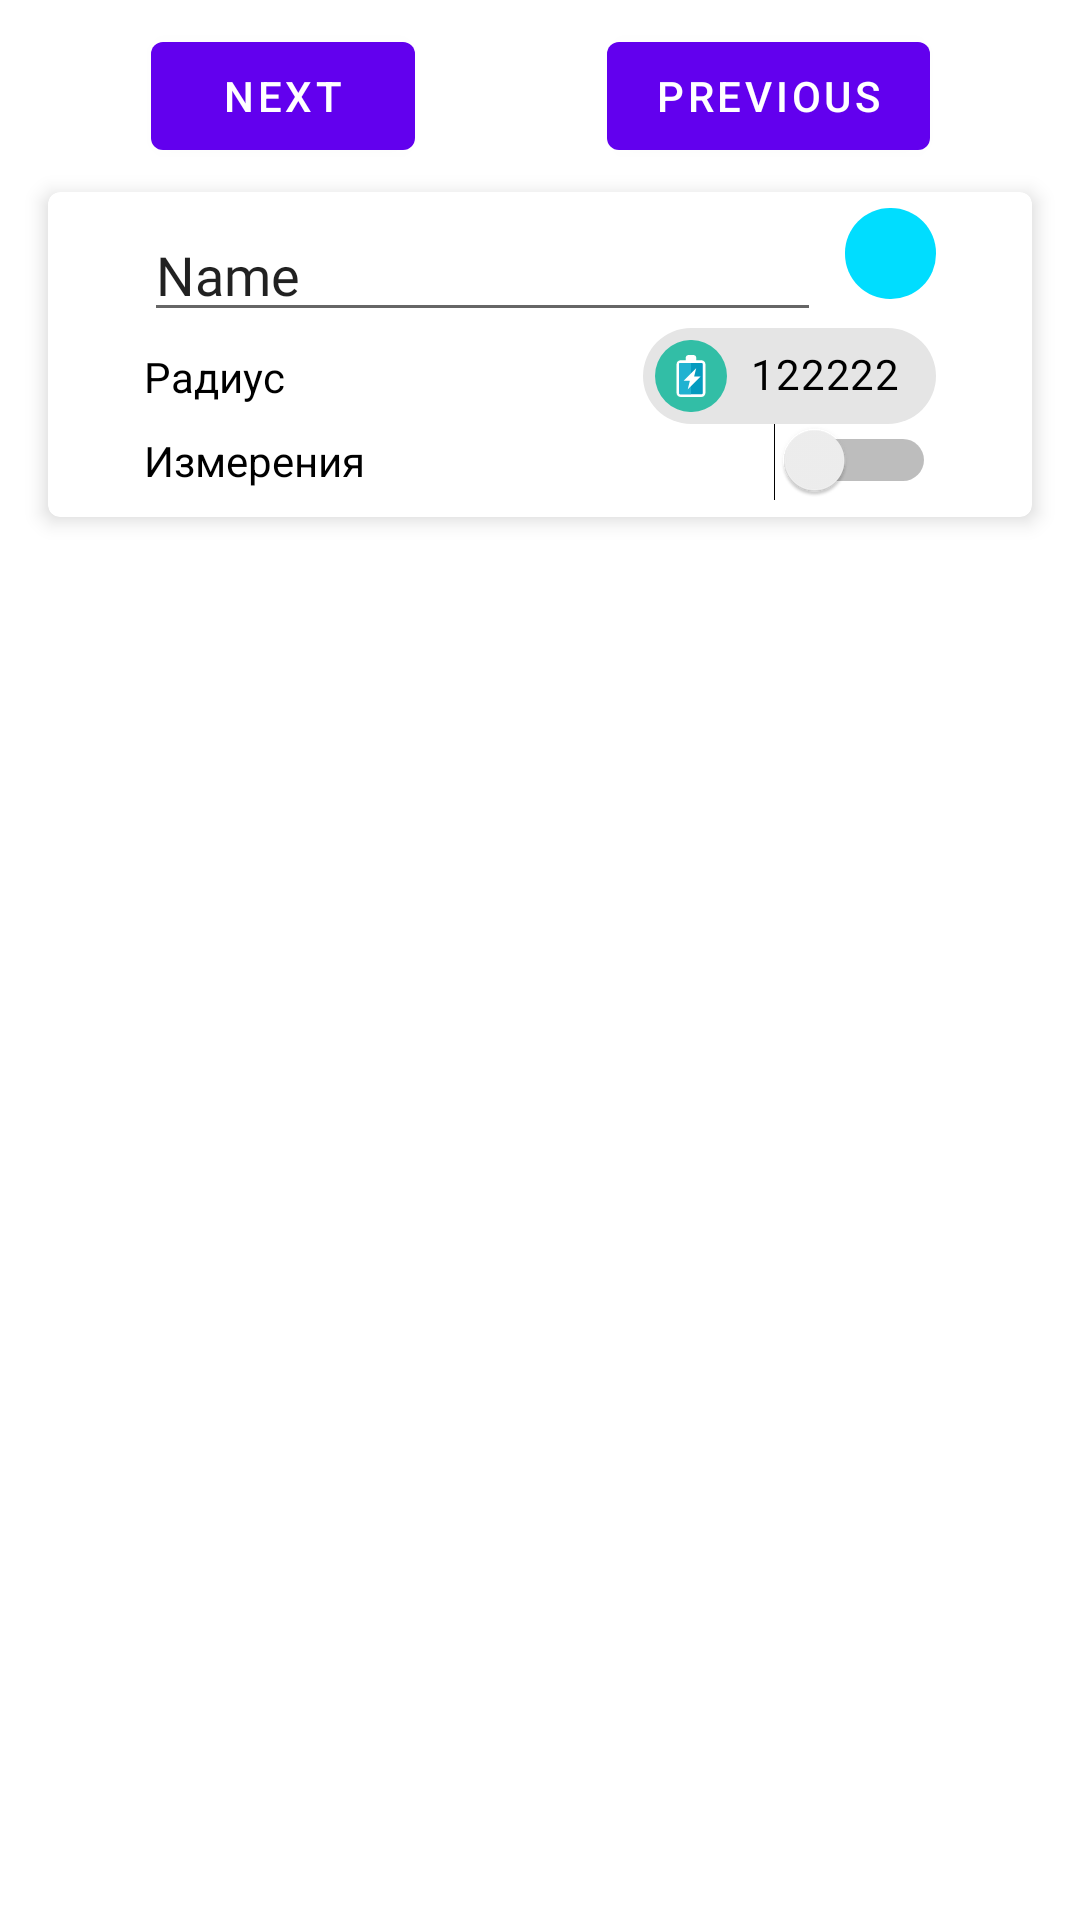

Reconstruct the res/layout file that produces this screen, plus the resources it refers to.
<!-- AndroidManifest.xml: application theme AppTheme -->
<!-- res/layout/bottom_sheet_layout.xml -->
<?xml version="1.0" encoding="utf-8"?>
<androidx.constraintlayout.widget.ConstraintLayout xmlns:android="http://schemas.android.com/apk/res/android"
    xmlns:app="http://schemas.android.com/apk/res-auto"
    xmlns:tools="http://schemas.android.com/tools"
    android:id="@+id/bottom_sheet"
    android:layout_width="match_parent"
    android:layout_height="match_parent"
    android:background="@drawable/bottom_sheet_rounded"
    android:orientation="vertical"
    app:layout_behavior="@string/bottom_sheet_behavior">

    <include
        layout="@layout/combined_layout"
        android:layout_width="0dp"
        android:layout_height="0dp"
        app:layout_constraintBottom_toBottomOf="parent"
        app:layout_constraintEnd_toEndOf="parent"
        app:layout_constraintStart_toStartOf="parent"
        app:layout_constraintTop_toTopOf="parent">
    </include>

</androidx.constraintlayout.widget.ConstraintLayout>
<!-- res/layout/combined_layout.xml (included above) -->
<?xml version="1.0" encoding="utf-8"?>
<androidx.constraintlayout.widget.ConstraintLayout xmlns:android="http://schemas.android.com/apk/res/android"
    xmlns:app="http://schemas.android.com/apk/res-auto"
    xmlns:tools="http://schemas.android.com/tools"
    android:layout_width="match_parent"
    android:layout_height="match_parent"
    android:orientation="vertical">

    <com.google.android.material.button.MaterialButton
        android:id="@+id/materialButton4"
        android:layout_width="wrap_content"
        android:layout_height="wrap_content"
        android:layout_marginTop="8dp"
        android:layout_marginEnd="32dp"
        android:text="Next"
        app:layout_constraintEnd_toStartOf="@+id/materialButton3"
        app:layout_constraintHorizontal_bias="0.5"
        app:layout_constraintHorizontal_chainStyle="packed"
        app:layout_constraintStart_toStartOf="parent"
        app:layout_constraintTop_toTopOf="parent" />

    <com.google.android.material.button.MaterialButton
        android:id="@+id/materialButton3"
        android:layout_width="wrap_content"
        android:layout_height="wrap_content"
        android:layout_marginStart="32dp"
        android:text="Previous"
        app:layout_constraintBottom_toBottomOf="@+id/materialButton4"
        app:layout_constraintEnd_toEndOf="parent"
        app:layout_constraintHorizontal_bias="0.5"
        app:layout_constraintStart_toEndOf="@+id/materialButton4"
        app:layout_constraintTop_toTopOf="@+id/materialButton4" />

    <ViewSwitcher
        android:inAnimation="@android:anim/slide_in_left"
        android:outAnimation="@android:anim/fade_out"
        android:id="@+id/view_switcher"
        android:layout_width="0dp"
        android:layout_height="0dp"
        android:layout_marginStart="8dp"
        android:layout_marginEnd="8dp"
        app:layout_constraintBottom_toTopOf="@+id/guideline2"
        app:layout_constraintEnd_toEndOf="parent"
        app:layout_constraintStart_toStartOf="parent"
        app:layout_constraintTop_toBottomOf="@+id/materialButton4"
        android:layout_centerHorizontal="true"
        android:layout_centerVertical="true">


        <include
        android:id="@+id/include3"
        layout="@layout/new_object_properties_fragment"
        android:layout_width="match_parent"
        android:layout_height="match_parent">
    </include>

        <include
            layout="@layout/new_object_properties_fragment_tools"
            android:layout_width="match_parent"
            android:layout_height="match_parent">
        </include>
    </ViewSwitcher>

    <androidx.constraintlayout.widget.Guideline
        android:id="@+id/guideline2"
        android:layout_width="wrap_content"
        android:layout_height="wrap_content"
        android:orientation="horizontal"
        app:layout_constraintGuide_percent="0.28180575" />

</androidx.constraintlayout.widget.ConstraintLayout>
<!-- res/layout/new_object_properties_fragment.xml (included above) -->
<?xml version="1.0" encoding="utf-8"?>
<androidx.constraintlayout.widget.ConstraintLayout xmlns:android="http://schemas.android.com/apk/res/android"
    xmlns:app="http://schemas.android.com/apk/res-auto"
    xmlns:tools="http://schemas.android.com/tools"
    android:layout_width="match_parent"
    android:layout_height="match_parent">

    <com.google.android.material.card.MaterialCardView
        app:cardElevation="4dp"
        android:id="@+id/materialCardView"
        android:layout_width="0dp"
        android:layout_height="match_parent"
        android:layout_marginStart="8dp"
        android:layout_marginTop="8dp"
        android:layout_marginEnd="8dp"
        android:layout_marginBottom="8dp"
        android:background="@android:color/white"
        app:layout_constraintBottom_toBottomOf="parent"
        app:layout_constraintEnd_toEndOf="parent"
        app:layout_constraintHorizontal_bias="0.5"
        app:layout_constraintStart_toStartOf="parent"
        app:layout_constraintTop_toTopOf="parent">

        <androidx.constraintlayout.widget.ConstraintLayout
            android:layout_width="match_parent"
            android:layout_height="match_parent">

            <EditText
                android:id="@+id/editText2"
                android:layout_width="0dp"
                android:layout_height="wrap_content"
                android:layout_marginStart="32dp"
                android:layout_marginEnd="8dp"
                android:ems="10"
                android:inputType="textPersonName"
                android:text="Name"
                app:layout_constraintBottom_toTopOf="@+id/textView14"
                app:layout_constraintEnd_toStartOf="@+id/imageView4"
                app:layout_constraintHorizontal_bias="0.5"
                app:layout_constraintStart_toStartOf="parent"
                app:layout_constraintTop_toTopOf="parent"
                app:layout_constraintVertical_chainStyle="spread" />

            <ImageView
                android:id="@+id/imageView4"
                android:layout_width="0dp"
                android:layout_height="0dp"
                android:layout_marginEnd="32dp"
                android:layout_marginBottom="11dp"
                app:layout_constraintBottom_toBottomOf="@+id/editText2"
                app:layout_constraintDimensionRatio="1"
                app:layout_constraintEnd_toEndOf="parent"
                app:layout_constraintTop_toTopOf="@+id/editText2"
                app:srcCompat="@drawable/button_style" />

            <Switch
                android:id="@+id/switch1"
                android:layout_width="0dp"
                android:layout_height="wrap_content"
                android:text="Измерения"
                app:layout_constraintBottom_toBottomOf="parent"
                app:layout_constraintEnd_toEndOf="@+id/textView15"
                app:layout_constraintHorizontal_bias="0.5"
                app:layout_constraintStart_toStartOf="@+id/textView14"
                app:layout_constraintTop_toBottomOf="@+id/textView14" />

            <TextView
                android:id="@+id/textView14"
                android:layout_width="wrap_content"
                android:layout_height="wrap_content"
                android:text="Радиус"
                android:textColor="#000000"
                app:layout_constraintBottom_toTopOf="@+id/switch1"
                app:layout_constraintEnd_toStartOf="@+id/textView15"
                app:layout_constraintHorizontal_bias="0.5"
                app:layout_constraintHorizontal_chainStyle="spread_inside"
                app:layout_constraintStart_toStartOf="@+id/editText2"
                app:layout_constraintTop_toBottomOf="@+id/editText2" />

            <com.google.android.material.chip.Chip
                app:chipIcon="@drawable/ic_battery_charging"
                android:id="@+id/textView15"
                android:layout_width="wrap_content"
                android:layout_height="wrap_content"
                android:gravity="end"
                android:text="122222"
                android:textColor="#000000"
                app:layout_constraintBottom_toBottomOf="@+id/textView14"
                app:layout_constraintEnd_toEndOf="@+id/imageView4"
                app:layout_constraintHorizontal_bias="0.5"
                app:layout_constraintStart_toEndOf="@+id/textView14"
                app:layout_constraintTop_toTopOf="@+id/textView14" />

        </androidx.constraintlayout.widget.ConstraintLayout>

    </com.google.android.material.card.MaterialCardView>


</androidx.constraintlayout.widget.ConstraintLayout>
<!-- res/layout/new_object_properties_fragment_tools.xml (included above) -->
<?xml version="1.0" encoding="utf-8"?>
<androidx.constraintlayout.widget.ConstraintLayout xmlns:android="http://schemas.android.com/apk/res/android"
    xmlns:app="http://schemas.android.com/apk/res-auto"
    xmlns:tools="http://schemas.android.com/tools"
    android:layout_width="match_parent"
    android:layout_height="match_parent">

    <com.google.android.material.card.MaterialCardView
        app:cardElevation="4dp"
        android:id="@+id/materialCardView"
        android:layout_width="0dp"
        android:layout_height="match_parent"
        android:layout_marginStart="8dp"
        android:layout_marginTop="8dp"
        android:layout_marginEnd="8dp"
        android:layout_marginBottom="8dp"
        android:background="@android:color/white"
        app:layout_constraintBottom_toBottomOf="parent"
        app:layout_constraintEnd_toEndOf="parent"
        app:layout_constraintStart_toStartOf="parent"
        app:layout_constraintTop_toTopOf="parent">

        <androidx.constraintlayout.widget.ConstraintLayout
            android:id="@+id/constraintLayout"
            android:layout_width="match_parent"
            android:layout_height="match_parent"
            app:layout_constraintHorizontal_bias="0.5">

            <com.google.android.material.chip.Chip
                android:id="@+id/chip5"
                android:layout_width="wrap_content"
                android:layout_height="wrap_content"
                android:text="1111111"
                app:layout_constraintBottom_toBottomOf="parent"
                app:layout_constraintEnd_toEndOf="@+id/chip4"
                app:layout_constraintTop_toBottomOf="@+id/chip4" />

            <TextView
                android:id="@+id/textView19"
                android:layout_width="wrap_content"
                android:layout_height="0dp"
                android:gravity="center"
                android:text="Радиусы"
                app:layout_constraintBottom_toBottomOf="@+id/chip5"
                app:layout_constraintStart_toStartOf="@+id/textView5"
                app:layout_constraintTop_toTopOf="@+id/chip5" />

            <TextView
                android:id="@+id/textView5"
                android:layout_width="wrap_content"
                android:layout_height="0dp"
                android:gravity="center"
                android:text="Н центра"
                app:layout_constraintBottom_toBottomOf="@+id/chip4"
                app:layout_constraintStart_toStartOf="@+id/textView13"
                app:layout_constraintTop_toTopOf="@+id/chip4" />

            <com.google.android.material.chip.Chip
                android:id="@+id/chip4"
                android:layout_width="wrap_content"
                android:layout_height="wrap_content"
                android:text="1111111"
                app:layout_constraintBottom_toTopOf="@+id/chip5"
                app:layout_constraintEnd_toEndOf="@+id/textView16"
                app:layout_constraintTop_toBottomOf="@+id/textView16" />

            <TextView
                android:id="@+id/textView13"
                android:layout_width="wrap_content"
                android:layout_height="wrap_content"
                android:text="Периметр"
                app:layout_constraintBottom_toBottomOf="@+id/textView16"
                app:layout_constraintStart_toStartOf="@+id/textView17"
                app:layout_constraintTop_toTopOf="@+id/textView16" />

            <TextView
                android:id="@+id/textView16"
                android:layout_width="wrap_content"
                android:layout_height="wrap_content"
                android:text="111111"
                app:layout_constraintBottom_toTopOf="@+id/chip4"
                app:layout_constraintEnd_toEndOf="@+id/textView18"
                app:layout_constraintTop_toBottomOf="@+id/textView18" />

            <TextView
                android:id="@+id/textView17"
                android:layout_width="wrap_content"
                android:layout_height="wrap_content"
                android:layout_marginStart="32dp"
                android:text="Площадь"
                app:layout_constraintBottom_toBottomOf="@+id/textView18"
                app:layout_constraintEnd_toStartOf="@+id/textView18"
                app:layout_constraintHorizontal_bias="0.5"
                app:layout_constraintHorizontal_chainStyle="spread_inside"
                app:layout_constraintStart_toStartOf="parent"
                app:layout_constraintTop_toTopOf="@+id/textView18" />

            <TextView
                android:id="@+id/textView18"
                android:layout_width="wrap_content"
                android:layout_height="wrap_content"
                android:layout_marginEnd="32dp"
                android:text="111111"
                app:layout_constraintBottom_toTopOf="@+id/textView16"
                app:layout_constraintEnd_toEndOf="parent"
                app:layout_constraintHorizontal_bias="0.5"
                app:layout_constraintStart_toEndOf="@+id/textView17"
                app:layout_constraintTop_toTopOf="parent" />
        </androidx.constraintlayout.widget.ConstraintLayout>

    </com.google.android.material.card.MaterialCardView>


</androidx.constraintlayout.widget.ConstraintLayout>
<!-- resources referenced by this layout -->
<resources>
  <!-- drawable button_style (drawable) -->
  <?xml version="1.0" encoding="utf-8"?>
  <shape xmlns:android="http://schemas.android.com/apk/res/android"
      android:shape="rectangle" >
  
      <corners android:radius="15dp" />
  
      <solid android:color="@android:color/holo_blue_bright"/>
  
  
  
      <padding
          android:bottom="15dp"
          android:left="15dp"
          android:right="15dp"
          android:top="15dp" />
  
  </shape>
  <!-- drawable ic_battery_charging (drawable) -->
  <vector xmlns:android="http://schemas.android.com/apk/res/android"
      android:width="110dp"
      android:height="110dp"
      android:viewportWidth="110"
      android:viewportHeight="110">
    <path
        android:pathData="M55,55m-55,0a55,55 0,1 1,110 0a55,55 0,1 1,-110 0"
        android:fillColor="#32BEA6"/>
    <path
        android:pathData="M71,31h-8v-4c0,-2.209 -1.791,-4 -4,-4h-8c-2.209,0 -4,1.791 -4,4v4h-8c-3.314,0 -6,2.687 -6,6v44c0,3.313 2.686,6 6,6h32c3.314,0 6,-2.687 6,-6V37C77,33.687 74.314,31 71,31z"
        android:fillColor="#FFFFFF"/>
    <path
        android:pathData="M73,81c0,1.105 -0.895,2 -2,2H39c-1.105,0 -2,-0.895 -2,-2V37c0,-1.105 0.895,-2 2,-2h32c1.105,0 2,0.895 2,2V81z"
        android:fillColor="#059BBF"/>
    <path
        android:pathData="M55,35H39c-1.104,0 -2,0.896 -2,2v44c0,1.104 0.896,2 2,2h16V35z"
        android:fillColor="#21B2D1"/>
    <path
        android:pathData="M63,42.875l-19.5,19.5l9.75,0l-3.25,13l19.5,-19.5l-9.75,0z"
        android:fillColor="#FFFFFF"/>
  </vector>
  <style name="AppTheme" parent="Theme.MaterialComponents.Light.NoActionBar">
          
          <item name="colorPrimary">@color/colorPrimary</item>
          <item name="colorPrimaryDark">@color/colorPrimaryDark</item>
          <item name="colorAccent">@color/colorAccent</item>
  
          <item name="editTextStyle">@style/RobotoEditViewStyle</item>
  
  
      </style>
  <style name="RobotoEditViewStyle" parent="android:Widget.EditText">
          <item name="android:fontFamily">@font/roboto_condensed_regular</item>
      </style>
  <!-- not gathered from this repository: default colours our renderer supplied (Android Studio template values) -->
  <color name="colorPrimary">#FF6200EE</color>
  <color name="colorPrimaryDark">#FF3700B3</color>
  <color name="colorAccent">#FF03DAC5</color>
</resources>
